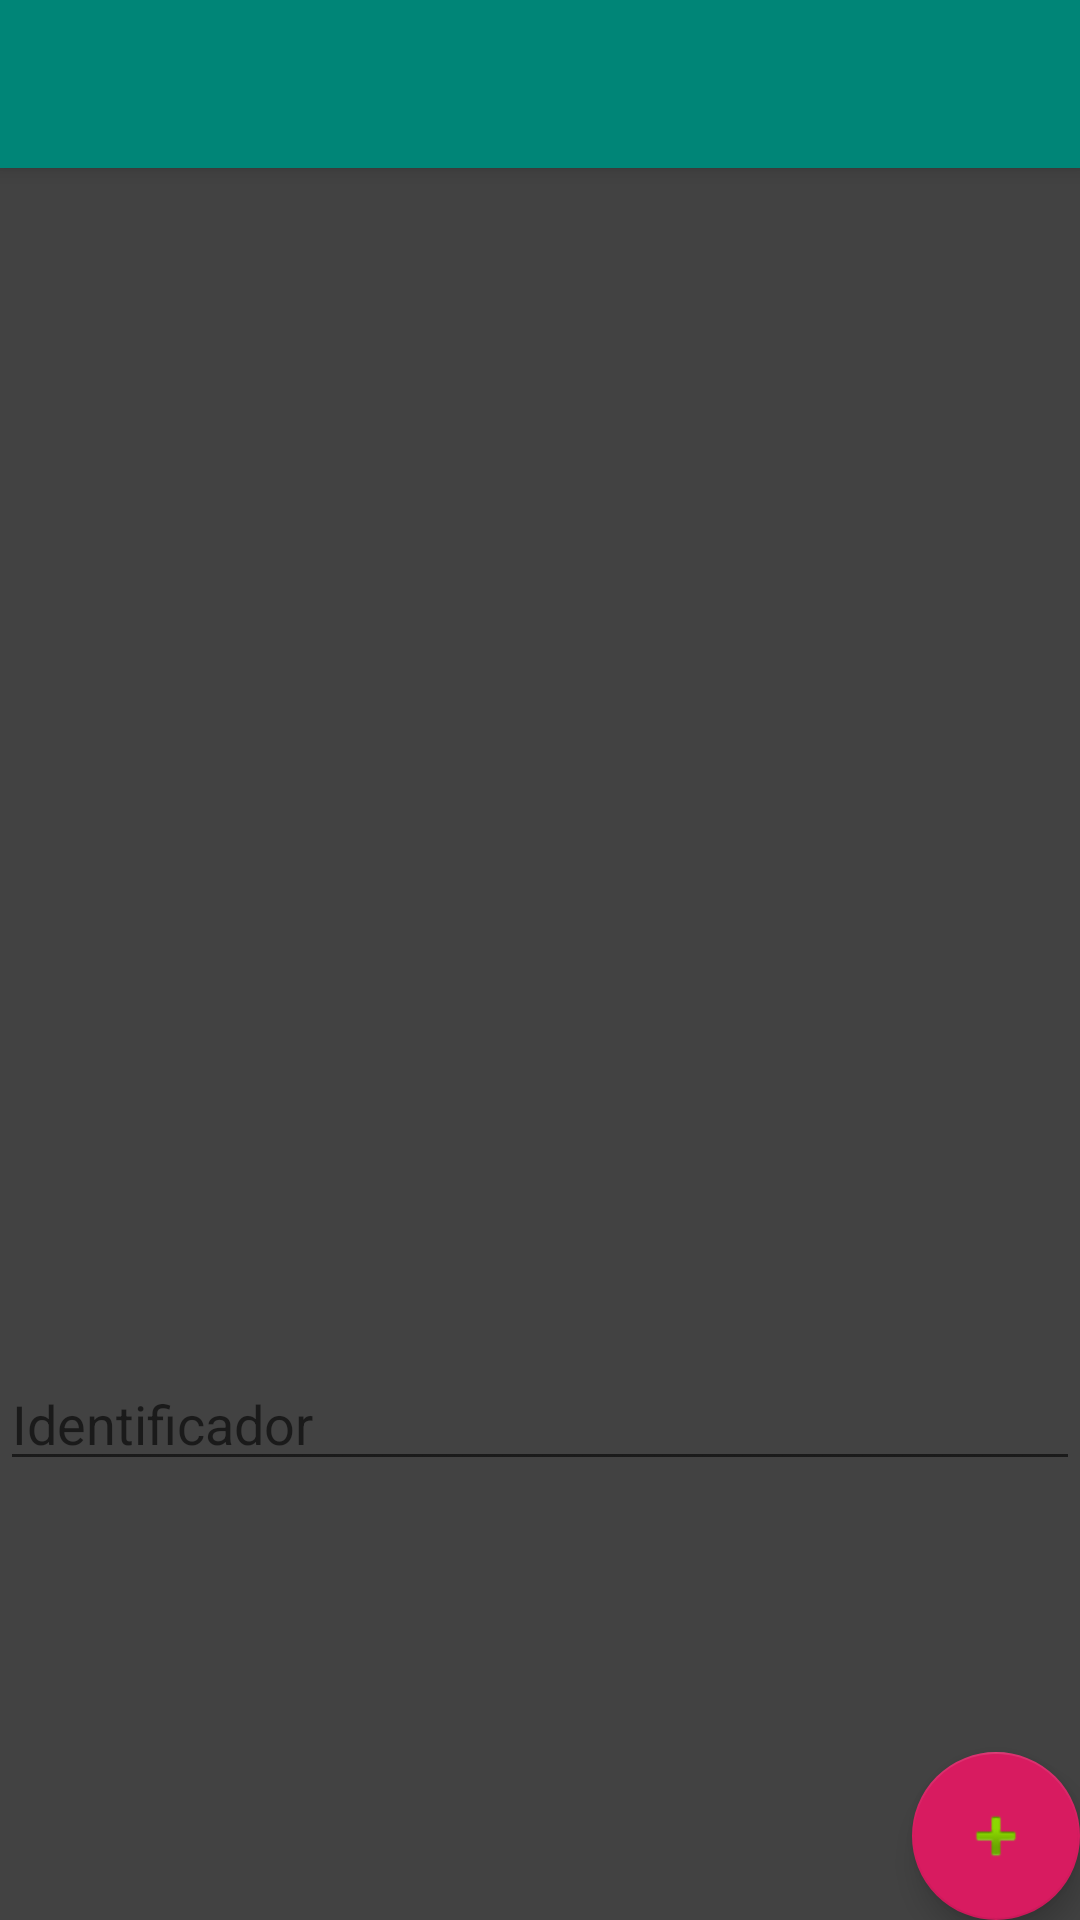

The Android layout XML behind this screen, and the referenced resources:
<!-- AndroidManifest.xml: application theme AppTheme -->
<!-- res/layout/activity_generar_clave.xml -->
<?xml version="1.0" encoding="utf-8"?>
<androidx.coordinatorlayout.widget.CoordinatorLayout xmlns:android="http://schemas.android.com/apk/res/android"
    xmlns:app="http://schemas.android.com/apk/res-auto"
    xmlns:tools="http://schemas.android.com/tools"
    android:layout_width="match_parent"
    android:layout_height="match_parent"
    tools:context=".GenerarClave">

    <com.google.android.material.appbar.AppBarLayout
        android:layout_width="match_parent"
        android:layout_height="wrap_content"
        android:theme="@style/AppTheme.AppBarOverlay">

        <androidx.appcompat.widget.Toolbar
            android:id="@+id/toolbar"
            android:layout_width="match_parent"
            android:layout_height="?attr/actionBarSize"
            android:background="?attr/colorPrimary"
            app:popupTheme="@style/AppTheme.PopupOverlay" />

    </com.google.android.material.appbar.AppBarLayout>

    <include layout="@layout/content_generar_clave" />

    <com.google.android.material.floatingactionbutton.FloatingActionButton
        android:id="@+id/fab"
        android:layout_width="wrap_content"
        android:layout_height="wrap_content"
        android:layout_gravity="bottom|end"
        android:layout_margin="@dimen/fab_margin"
        app:srcCompat="@android:drawable/ic_input_add" />

</androidx.coordinatorlayout.widget.CoordinatorLayout>
<!-- res/layout/content_generar_clave.xml (included above) -->
<?xml version="1.0" encoding="utf-8"?>
<androidx.constraintlayout.widget.ConstraintLayout xmlns:android="http://schemas.android.com/apk/res/android"
    xmlns:app="http://schemas.android.com/apk/res-auto"
    xmlns:tools="http://schemas.android.com/tools"
    android:layout_width="match_parent"
    android:layout_height="match_parent"
    app:layout_behavior="@string/appbar_scrolling_view_behavior"
    tools:context=".GenerarClave"
    tools:showIn="@layout/activity_generar_clave">

    <EditText
        android:id="@+id/etNombre2"
        android:layout_width="match_parent"
        android:layout_height="wrap_content"
        android:layout_marginTop="61dp"
        android:layout_marginBottom="266dp"
        android:ems="10"
        android:hint="@string/identificador"
        android:inputType="textPersonName"
        app:layout_constraintBottom_toBottomOf="parent"
        app:layout_constraintEnd_toEndOf="parent"
        app:layout_constraintStart_toStartOf="parent"
        app:layout_constraintTop_toBottomOf="@+id/btnGenerar" />

    <TextView
        android:id="@+id/tvClave"
        android:layout_width="wrap_content"
        android:layout_height="wrap_content"
        android:layout_marginStart="192dp"
        android:layout_marginLeft="192dp"
        android:layout_marginTop="120dp"
        android:layout_marginEnd="195dp"
        android:layout_marginRight="195dp"
        android:text="@string/identificador"
        android:textAppearance="@style/TextAppearance.AppCompat.Display2"
        app:layout_constraintEnd_toEndOf="parent"
        app:layout_constraintHorizontal_bias="0.516"
        app:layout_constraintStart_toStartOf="parent"
        app:layout_constraintTop_toTopOf="parent" />

    <Button
        android:id="@+id/btnGenerar"
        android:layout_width="wrap_content"
        android:layout_height="wrap_content"
        android:layout_marginStart="196dp"
        android:layout_marginLeft="196dp"
        android:layout_marginTop="166dp"
        android:layout_marginEnd="198dp"
        android:layout_marginRight="198dp"
        android:layout_marginBottom="61dp"
        android:text="@string/generar"
        app:layout_constraintBottom_toTopOf="@+id/etNombre2"
        app:layout_constraintEnd_toEndOf="parent"
        app:layout_constraintHorizontal_bias="0.492"
        app:layout_constraintStart_toStartOf="parent"
        app:layout_constraintTop_toBottomOf="@+id/tvClave" />
</androidx.constraintlayout.widget.ConstraintLayout>
<!-- resources referenced by this layout -->
<resources>
  <string name="generar">Generar</string>
  <string name="identificador">Identificador</string>
  <style name="AppTheme.AppBarOverlay" parent="ThemeOverlay.AppCompat.Dark.ActionBar" />
  <style name="AppTheme.PopupOverlay" parent="ThemeOverlay.AppCompat.Light" />
  <style name="AppTheme" parent="Theme.AppCompat.Light.DarkActionBar">
          
          <item name="colorPrimary">@color/colorPrimary</item>
          <item name="colorPrimaryDark">@color/colorPrimaryDark</item>
          <item name="colorAccent">@color/colorAccent</item>
          <item name="android:background">@color/cardview_dark_background</item>
      </style>
  <color name="colorPrimary">#008577</color>
  <color name="colorPrimaryDark">#00574B</color>
  <color name="colorAccent">#D81B60</color>
</resources>
